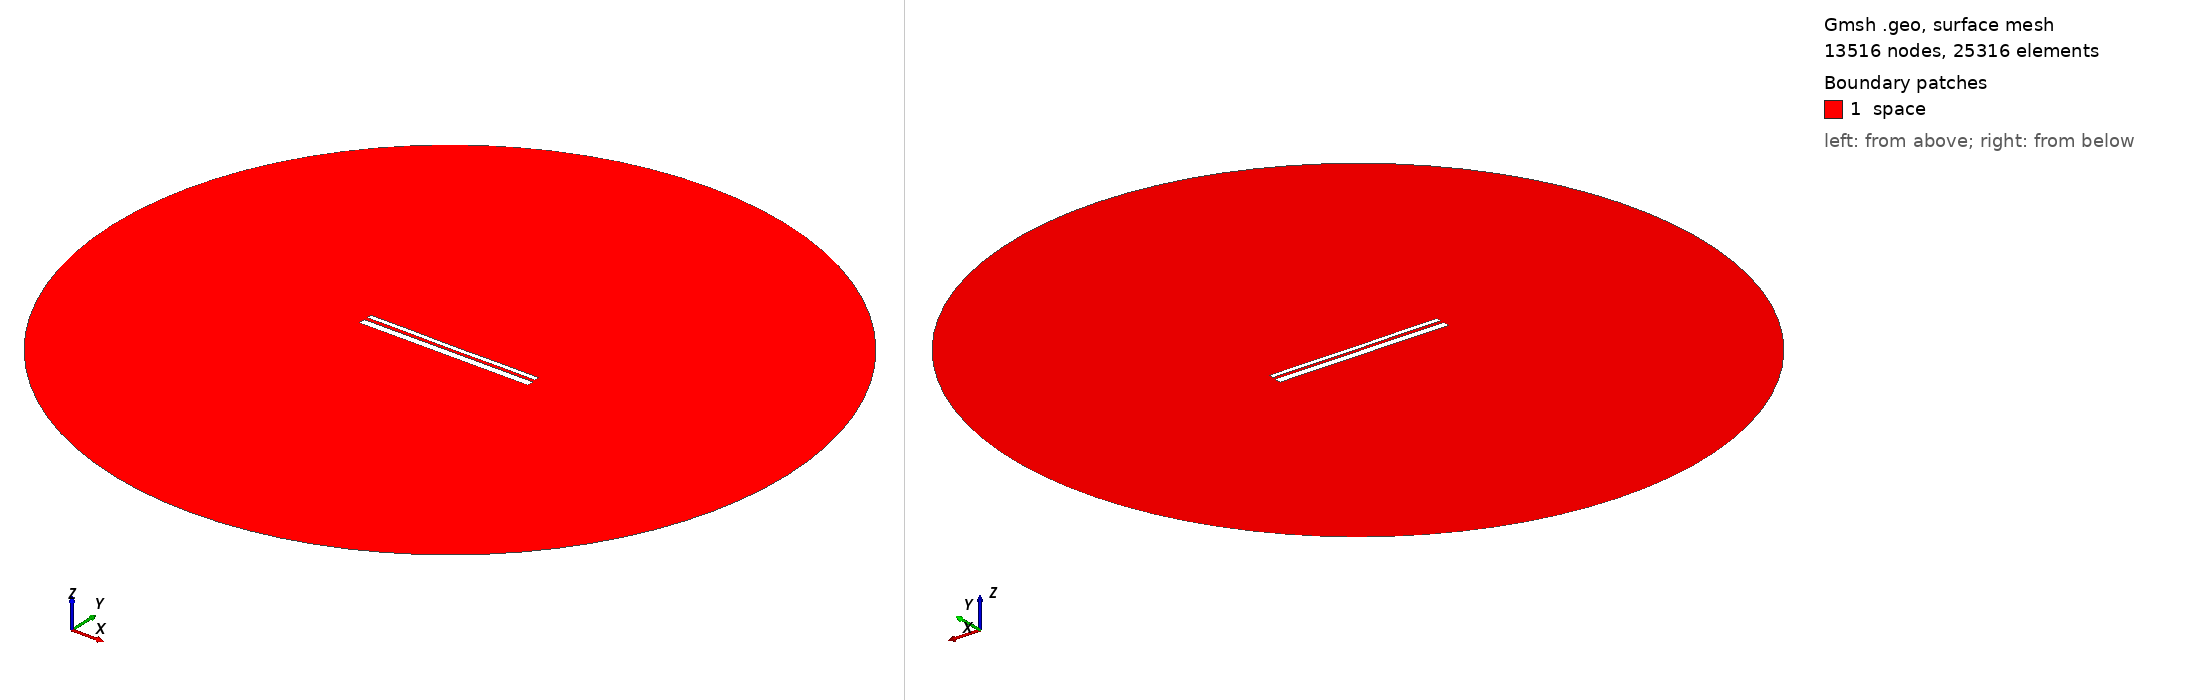

Gmsh geometry script, surface-meshed: 13516 nodes, 25316 surface elements. Boundary patches (legend numbers): 1 space. Left view from above one corner, right view from below the opposite corner. Legend entries are the model's physical surfaces. The drawing asked Gmsh for element sizes between 1% and 20% of the model's largest extent; the script's own settings can give other sizes.

=== 12539.geo (drawn) ===
//---------------------------------------
// Geometry kernel
//---------------------------------------

SetFactory("OpenCASCADE");



//---------------------------------------
// Parameters of the geometry
//---------------------------------------

// Overetch of the upper plate
overetch = 0.5;

// Distance between the plates
distance = 1.5;

// Discretization over the x axis (for the deformation)
nx = 50; 

// Length of the plate
L = 100 - overetch; 

// Number of modes
n = 4; 

// 1st mode coefficient
coeff(1) = -0.15;
beta(1) = 0.596864 * 3.1415926535 / L;

// 2nd mode coefficient
coeff(2) = -0.075;
beta(2) = 1.49418 * 3.1415926535 / L;

// 3rd mode coefficient
coeff(3) = 0.0;
beta(3) = 2.50025 * 3.1415926535 / L;

// 4th mode coefficient
coeff(4) = 0.07499999999999998;
beta(4) = 3.49999 * 3.1415926535 / L;



//---------------------------------------
// Upper plate (deformed rectangle)
//---------------------------------------

// Coordiantes of the upper plate
xmin = -50;
xmax = 50 - overetch;

// Height of the upper plate
yheight = 4 - 2 * overetch;

// Indexes of the points
UpperID[] = {};
LowerID[] = {};
LeftID[] = {};
RightID[] = {};

// Point index
p = 1;

// Horizontal edges
For i In {1:nx}
    x = xmin + (i-1)*(xmax - xmin)/(nx-1);

    y_bottom = distance / 2 + overetch;
    For j In {1:n}
        C = (Cosh(beta(j)*L) + Cos(beta(j)*L)) / (Sinh(beta(j)*L) + Sin(beta(j)*L));
        y_bottom  = y_bottom + coeff(j) * (Cosh(beta(j)*(x+50)) - Cos(beta(j)*(x+50)) - C * (Sinh(beta(j)*(x+50)) - Sin(beta(j)*(x+50))));
    EndFor

    y_top = y_bottom + yheight;

    Point(p) = {x, y_top, 0, 1.0};
    UpperID[i] = p;
    p = p + 1;

    Point(p) = {x, y_bottom, 0, 1.0};
    LowerID[i] = p;
    p = p + 1;
EndFor

// Create point lists
UpperPts[] = {}; LowerPts[] = {};
For i In {1:nx}
  UpperPts[] += {UpperID[i]};
  LowerPts[] += {LowerID[i]};
EndFor

// Build splines
Spline(1) = {UpperPts[]};
Spline(2) = {LowerPts[]};
Line(3) = {LowerPts[nx-1], UpperPts[nx-1]};
Line(4) = {LowerPts[0], UpperPts[0]};

// Build the plane surface
Curve Loop(1) = {2, 3, -1, -4};
Plane Surface(1) = {1};



//---------------------------------------
// Lower plate (rectangle)
//---------------------------------------

// Vertices
Point(1001) = {-50, -1, 0, 1.0};
Point(1002) = { 50, -1, 0, 1.0};
Point(1003) = { 50,  -5, 0, 1.0};
Point(1004) = {-50,  -5, 0, 1.0};

// Edges
Line(5) = {1001, 1002};
Line(6) = {1002, 1003};
Line(7) = {1003, 1004};
Line(8) = {1004, 1001};

// Plane surface
Line Loop(2) = {5, 6, 7, 8};
Plane Surface(2) = {2}; 



//---------------------------------------
// Outer (fictious) boundary
//---------------------------------------

// Points
Point(1005) = {0, 0, 0};       // Center
Point(1006) = {200, 0, 0};     // Start point
Point(1007) = {0, 200, 0};     // 90 degrees
Point(1008) = {-200, 0, 0};    // 180 degrees
Point(1009) = {0, -200, 0};    // 270 degrees

// Circle arcs (each needs start, center, end)
Circle(9) = {1006, 1005, 1007};
Circle(10) = {1007, 1005, 1008};
Circle(11) = {1008, 1005, 1009};
Circle(12) = {1009, 1005, 1006};

// Plane surface for the entire domain
Curve Loop(3) = {9, 10, 11, 12};
Surface(3) = {3};

// Subtract the plates from the whole domain to obtain the actual domain where we want to solve the equations
BooleanDifference{ Surface{3}; Delete; }{ Surface{1}; Surface{2}; Delete; }




//---------------------------------------
// Transfinite Lines/Curves
//---------------------------------------

// Set the number of points on the boundaries
r = 7;

// Plates
Transfinite Curve {1, 2} = 50*r Using Progression 1;
Transfinite Curve {3, 4} = 2*r Using Progression 1;
Transfinite Line {5, 7} = 50*r Using Progression 1;
Transfinite Line {6, 8} = 2*r Using Progression 1;

// Outer boundary
Transfinite Line {9, 10, 11, 12} = 20 Using Progression 1;



//---------------------------------------
// Physical groups
//---------------------------------------                

// Physical curves (boundaries)
Physical Line("force_segment", 10) = {2};
Physical Line("upper_plate", 11) = {1, 3, 4};
Physical Line("lower_plate", 12) = {5, 6, 7, 8};
Physical Line("boundary", 20) = {9, 10, 11, 12};

// Physical Surfaces
Physical Surface("space", 30) = {3};



//---------------------------------------
// 6. Generate the Mesh
//---------------------------------------

// 2D mesh generation
Mesh 2;
